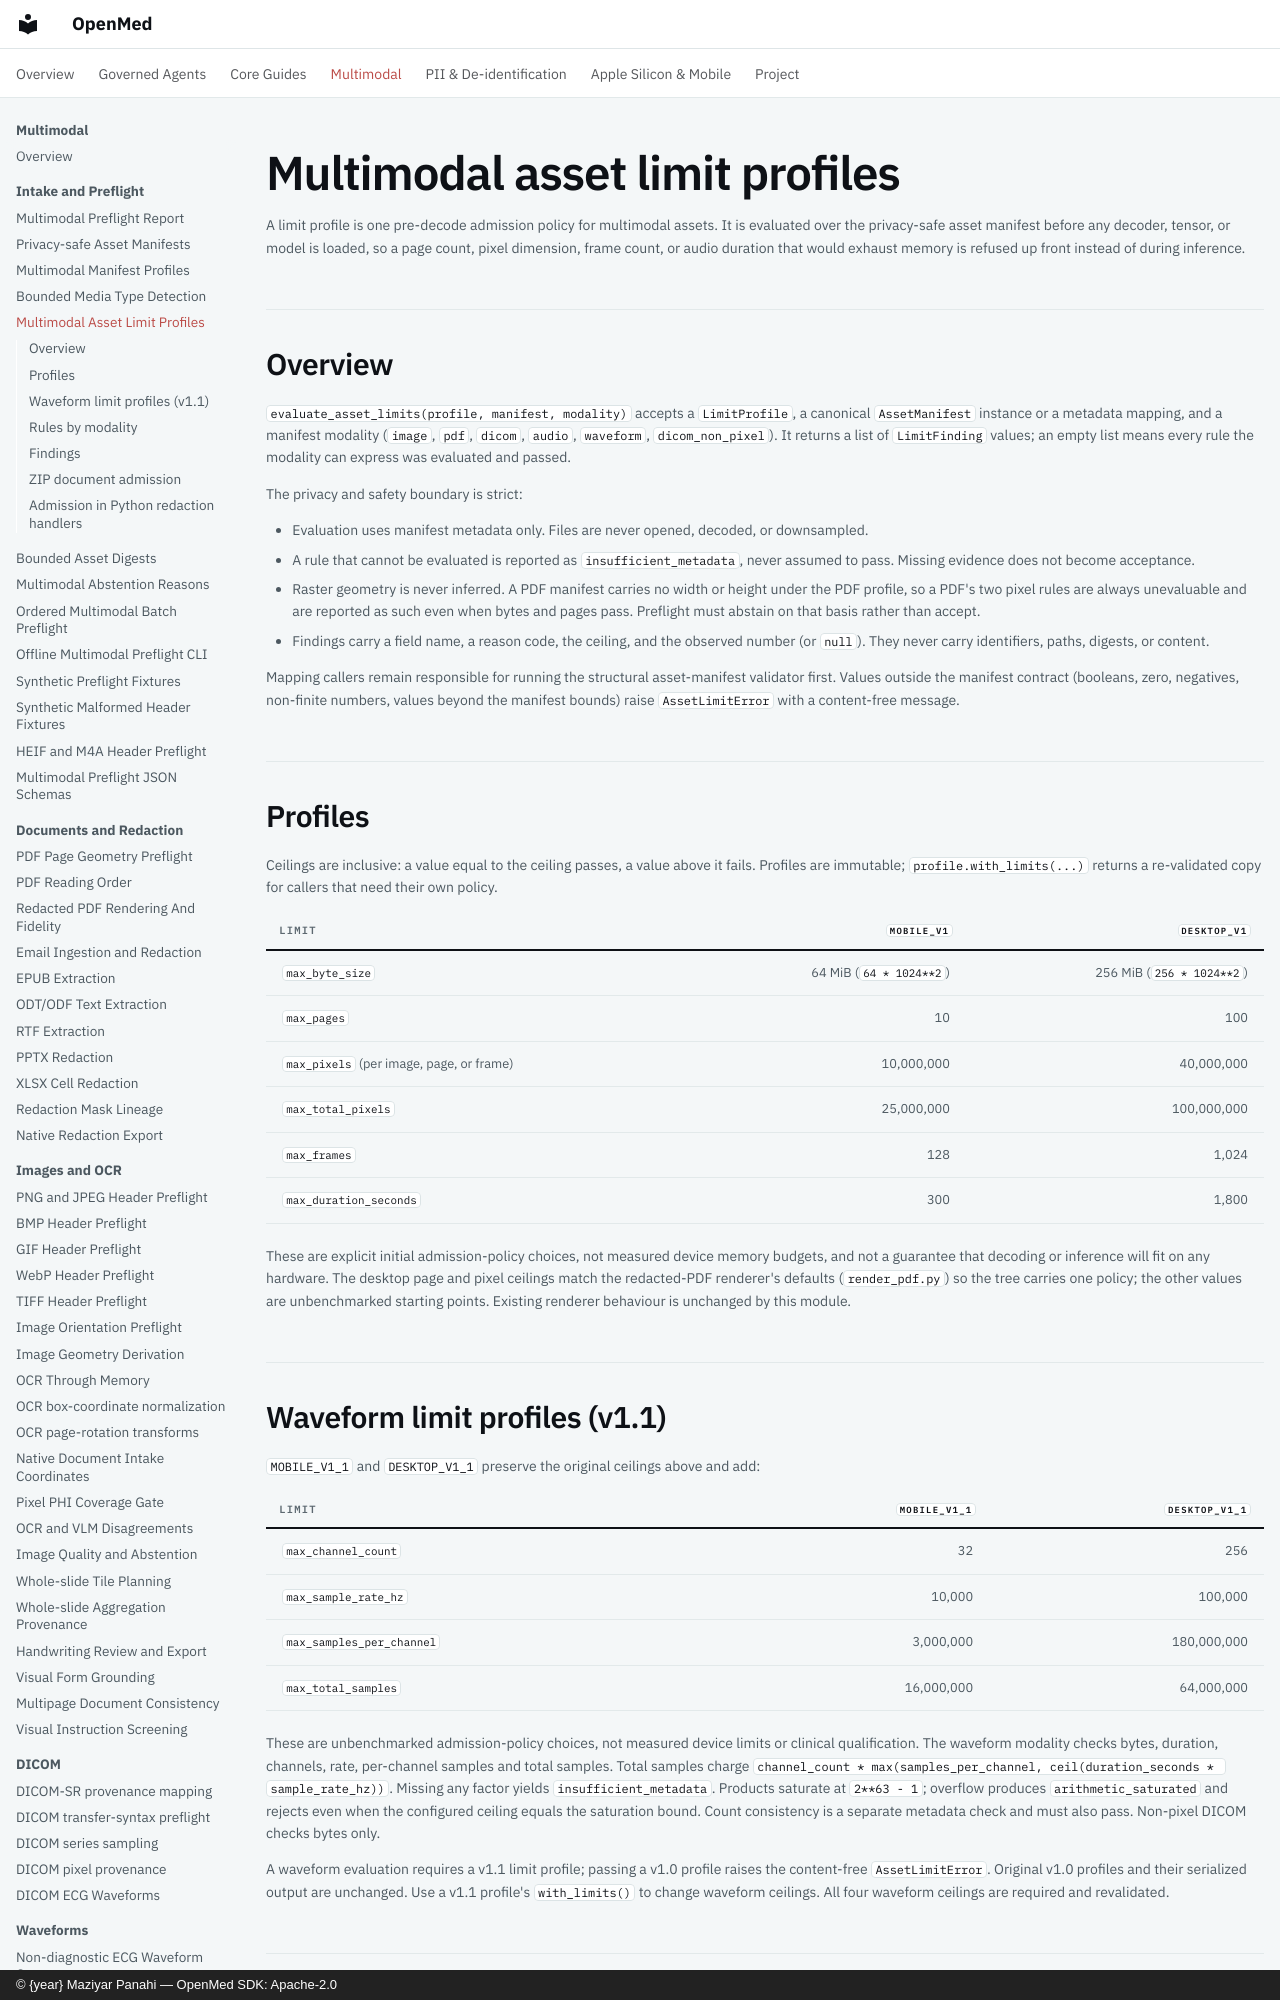

repository: maziyarpanahi/openmed · page: multimodal/asset-limits/index.html · generator: mkdocs · copyright: © {year} Maziyar Panahi — OpenMed SDK: Apache-2.0

# Multimodal asset limit profiles

A limit profile is one pre-decode admission policy for multimodal assets. It is
evaluated over the privacy-safe asset manifest before any decoder, tensor, or
model is loaded, so a page count, pixel dimension, frame count, or audio
duration that would exhaust memory is refused up front instead of during
inference.

## Overview

`evaluate_asset_limits(profile, manifest, modality)` accepts a `LimitProfile`,
a canonical `AssetManifest` instance or a metadata mapping, and a manifest
modality (`image`, `pdf`, `dicom`, `audio`, `waveform`, `dicom_non_pixel`). It returns a list of
`LimitFinding` values; an empty list means every rule the modality can express
was evaluated and passed.

The privacy and safety boundary is strict:

- Evaluation uses manifest metadata only. Files are never opened, decoded, or
  downsampled.
- A rule that cannot be evaluated is reported as `insufficient_metadata`, never
  assumed to pass. Missing evidence does not become acceptance.
- Raster geometry is never inferred. A PDF manifest carries no width or height
  under the PDF profile, so a PDF's two pixel rules are always unevaluable and
  are reported as such even when bytes and pages pass. Preflight must abstain
  on that basis rather than accept.
- Findings carry a field name, a reason code, the ceiling, and the observed
  number (or `null`). They never carry identifiers, paths, digests, or content.

Mapping callers remain responsible for running the structural asset-manifest
validator first. Values outside the manifest contract (booleans, zero,
negatives, non-finite numbers, values beyond the manifest bounds) raise
`AssetLimitError` with a content-free message.

## Profiles

Ceilings are inclusive: a value equal to the ceiling passes, a value above it
fails. Profiles are immutable; `profile.with_limits(...)` returns a re-validated
copy for callers that need their own policy.

| Limit | `MOBILE_V1` | `DESKTOP_V1` |
| --- | ---: | ---: |
| `max_byte_size` | 64 MiB (`64 * 1024**2`) | 256 MiB (`256 * 1024**2`) |
| `max_pages` | 10 | 100 |
| `max_pixels` (per image, page, or frame) | 10,000,000 | 40,000,000 |
| `max_total_pixels` | 25,000,000 | 100,000,000 |
| `max_frames` | 128 | 1,024 |
| `max_duration_seconds` | 300 | 1,800 |

These are explicit initial admission-policy choices, not measured device memory
budgets, and not a guarantee that decoding or inference will fit on any
hardware. The desktop page and pixel ceilings match the redacted-PDF renderer's
defaults (`render_pdf.py`) so the tree carries one policy; the other values are
unbenchmarked starting points. Existing renderer behaviour is unchanged by this
module.

## Waveform limit profiles (v1.1)

`MOBILE_V1_1` and `DESKTOP_V1_1` preserve the original ceilings above and add:

| Limit | `MOBILE_V1_1` | `DESKTOP_V1_1` |
| --- | ---: | ---: |
| `max_channel_count` | 32 | 256 |
| `max_sample_rate_hz` | 10,000 | 100,000 |
| `max_samples_per_channel` | 3,000,000 | 180,000,000 |
| `max_total_samples` | 16,000,000 | 64,000,000 |

These are unbenchmarked admission-policy choices, not measured device limits or
clinical qualification. The waveform modality checks bytes, duration, channels,
rate, per-channel samples and total samples. Total samples charge
`channel_count * max(samples_per_channel, ceil(duration_seconds * sample_rate_hz))`.
Missing any factor yields `insufficient_metadata`. Products saturate at
`2**63 - 1`; overflow produces `arithmetic_saturated` and rejects even when the
configured ceiling equals the saturation bound. Count consistency is a separate
metadata check and must also pass. Non-pixel DICOM checks bytes only.

A waveform evaluation requires a v1.1 limit profile; passing a v1.0 profile
raises the content-free `AssetLimitError`. Original v1.0 profiles and their
serialized output are unchanged. Use a v1.1 profile's `with_limits()` to change
waveform ceilings. All four waveform ceilings are required and revalidated.

## Rules by modality

| Rule | `image` | `pdf` | `dicom` | `audio` |
| --- | :-: | :-: | :-: | :-: |
| `byte_size` | ✓ | ✓ | ✓ | ✓ |
| `pages` | — | ✓ | — | — |
| `pixels` | width × height | unevaluable | width × height (per frame) | — |
| `total_pixels` | width × height | unevaluable | width × height × frames | — |
| `frames` | — | — | ✓ | — |
| `duration_seconds` | — | — | — | ✓ |

A rule marked — is not applicable to the modality and produces no finding. A
rule that is applicable but whose inputs are absent produces
`insufficient_metadata`. Pixel products use checked arithmetic: every factor
must be a bounded positive integer within the manifest count bound, and the
product is bounded by `MAX_PIXEL_PRODUCT` (the cube of that bound).
